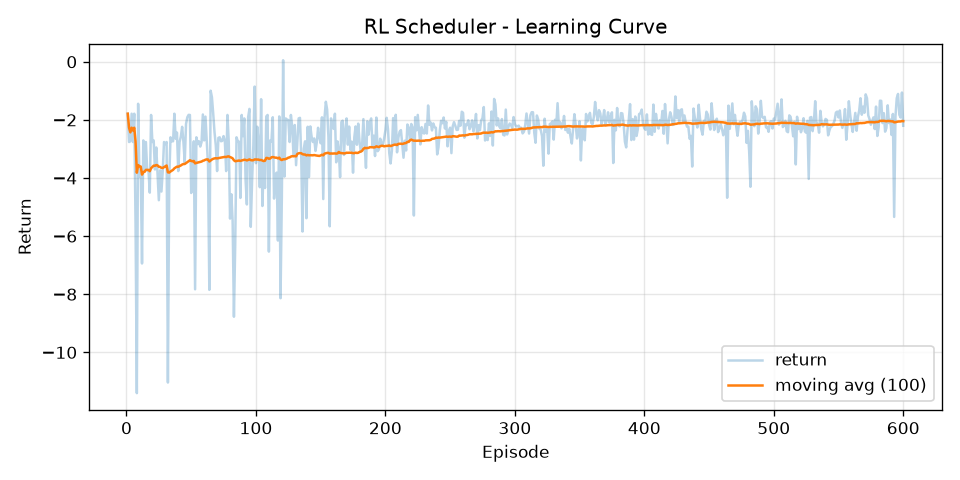

The file beside this chart, header and first rows:
episode, return, return_ma100
1, -1.787, -1.787
2, -2.761, -2.274
3, -2.736, -2.428
4, -1.787, -2.268
5, -2.761, -2.366
6, -1.787, -2.27
7, -5.515, -2.733
8, -11.4, -3.817
9, -1.445, -3.553
10, -3.947, -3.593
11, -3.72, -3.604
12, -6.941, -3.882
13, -2.706, -3.792
14, -3.736, -3.788
15, -2.761, -3.719
16, -3.736, -3.72
17, -3.736, -3.721
18, -4.504, -3.765
19, -1.83, -3.663
20, -2.761, -3.618
21, -2.706, -3.574
22, -3.706, -3.58
23, -2.949, -3.553
24, -3.881, -3.567
25, -4.763, -3.614
26, -3.736, -3.619
27, -4.465, -3.65
28, -3.761, -3.654
29, -2.761, -3.624
30, -2.83, -3.597
31, -2.761, -3.57
32, -11.04, -3.804
33, -4.08, -3.812
34, -2.599, -3.776
35, -2.736, -3.747
36, -2.736, -3.718
37, -1.787, -3.666
38, -2.648, -3.639
39, -2.436, -3.609
40, -3.761, -3.612
41, -2.761, -3.592
42, -2.572, -3.567
43, -2.239, -3.536
44, -2.761, -3.519
45, -3.463, -3.518
46, -2.141, -3.488
47, -1.909, -3.454
48, -1.827, -3.42
49, -1.83, -3.388
50, -4.515, -3.41
51, -4.223, -3.426
52, -2.736, -3.413
53, -7.83, -3.496
54, -2.599, -3.48
55, -2.83, -3.468
56, -2.736, -3.455
57, -2.916, -3.445
58, -2.761, -3.434
59, -1.814, -3.406
60, -2.706, -3.394
... 540 more rows
